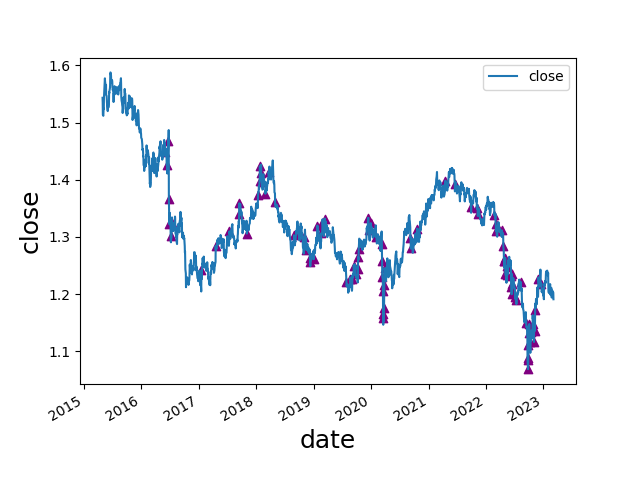

Source data for this figure (header and first rows):
date, open, high, low, close, move, abs_move, st_dev, avg_move, st_dev_move, pct_move, abs_pct_move, st_dev_pct, st_dev_pct_move, diff, avg_diff, avg_diff_multiple, 2_st_dev_move, 3_st_dev_move, 2_st_dev_pct_move, 3_st_dev_pct_move, 2_mean_diff, 3_mean_diff, 2_st_dev_move_price
2016-05-31, 1.464, 1.472, 1.446, 1.448, -0.01594, 0.01594, 0.007832, 0.006049, 2.035, -0.01089, 0.01089, 0.005291, 2.058, 0.02596, 0.01232, 2.107, 1, 0, 1, 0, 1, 0, 1.448
2016-06-10, 1.445, 1.447, 1.418, 1.425, -0.02038, 0.02038, 0.007894, 0.00613, 2.582, -0.0141, 0.0141, 0.005347, 2.637, 0.02936, 0.0124, 2.367, 1, 0, 1, 0, 1, 0, 1.425
2016-06-20, 1.446, 1.472, 1.443, 1.468, 0.03305, 0.03305, 0.008279, 0.006342, 3.992, 0.02303, 0.02303, 0.005627, 4.093, 0.02851, 0.01265, 2.254, 1, 1, 1, 1, 1, 0, 1.468
2016-06-24, 1.489, 1.502, 1.323, 1.366, -0.1209, 0.1209, 0.01127, 0.006849, 10.73, -0.08129, 0.08129, 0.007626, 10.66, 0.179, 0.01342, 13.34, 1, 1, 1, 1, 1, 1, 1.366
2016-06-27, 1.343, 1.348, 1.312, 1.322, -0.04393, 0.04393, 0.01156, 0.006969, 3.799, -0.03216, 0.03216, 0.007865, 4.089, 0.03626, 0.01348, 2.689, 1, 1, 1, 1, 1, 0, 1.322
2016-07-05, 1.328, 1.329, 1.3, 1.302, -0.02583, 0.02583, 0.01164, 0.007044, 2.219, -0.01945, 0.01945, 0.007948, 2.447, 0.02853, 0.01366, 2.088, 1, 0, 1, 0, 1, 0, 1.302
2016-07-12, 1.298, 1.329, 1.297, 1.325, 0.02513, 0.02513, 0.01177, 0.007172, 2.136, 0.01934, 0.01934, 0.008061, 2.399, 0.03216, 0.01389, 2.315, 1, 0, 1, 0, 1, 0, 1.325
2017-01-17, 1.204, 1.242, 1.202, 1.241, 0.03704, 0.03704, 0.01242, 0.007858, 2.983, 0.03075, 0.03075, 0.00894, 3.44, 0.03988, 0.01499, 2.661, 1, 0, 1, 1, 1, 0, 1.241
2017-04-18, 1.256, 1.291, 1.251, 1.284, 0.02822, 0.02822, 0.01211, 0.007426, 2.329, 0.02247, 0.02247, 0.008861, 2.535, 0.03909, 0.01395, 2.803, 1, 0, 1, 0, 1, 0, 1.284
2017-07-14, 1.293, 1.311, 1.293, 1.31, 0.01615, 0.01615, 0.007853, 0.005858, 2.057, 0.01249, 0.01249, 0.006223, 2.006, 0.01788, 0.01131, 1.581, 1, 0, 1, 0, 0, 0, 1.31
2017-09-14, 1.321, 1.34, 1.315, 1.339, 0.01859, 0.01859, 0.007417, 0.00552, 2.506, 0.01408, 0.01408, 0.005912, 2.381, 0.02563, 0.01076, 2.382, 1, 0, 1, 0, 1, 0, 1.339
2017-09-15, 1.339, 1.362, 1.338, 1.359, 0.01941, 0.01941, 0.007516, 0.005594, 2.583, 0.01449, 0.01449, 0.005981, 2.423, 0.02367, 0.01083, 2.185, 1, 0, 1, 0, 1, 0, 1.359
2017-11-02, 1.325, 1.33, 1.304, 1.306, -0.01919, 0.01919, 0.007228, 0.005423, 2.655, -0.01448, 0.01448, 0.005702, 2.54, 0.02568, 0.01047, 2.454, 1, 0, 1, 0, 1, 0, 1.306
2018-01-12, 1.353, 1.374, 1.353, 1.373, 0.01922, 0.01922, 0.006476, 0.004957, 2.968, 0.0142, 0.0142, 0.005002, 2.839, 0.02129, 0.009843, 2.163, 1, 0, 1, 0, 1, 0, 1.373
2018-01-22, 1.389, 1.399, 1.386, 1.398, 0.01366, 0.01366, 0.006477, 0.004952, 2.109, 0.009866, 0.009866, 0.00499, 1.977, 0.01336, 0.009803, 1.363, 1, 0, 0, 0, 0, 0, 1.398
2018-01-24, 1.4, 1.426, 1.4, 1.424, 0.02439, 0.02439, 0.006579, 0.004972, 3.707, 0.01743, 0.01743, 0.005047, 3.454, 0.02656, 0.009823, 2.704, 1, 1, 1, 1, 1, 0, 1.424
2018-02-02, 1.427, 1.428, 1.41, 1.411, -0.01477, 0.01477, 0.006718, 0.005102, 2.199, -0.01036, 0.01036, 0.005132, 2.018, 0.01765, 0.01002, 1.761, 1, 0, 1, 0, 0, 0, 1.411
2018-02-05, 1.41, 1.415, 1.395, 1.395, -0.01613, 0.01613, 0.006788, 0.005142, 2.376, -0.01143, 0.01143, 0.005176, 2.208, 0.01967, 0.01006, 1.955, 1, 0, 1, 0, 0, 0, 1.395
2018-02-28, 1.391, 1.392, 1.375, 1.375, -0.01508, 0.01508, 0.006852, 0.005188, 2.201, -0.01085, 0.01085, 0.005191, 2.089, 0.01613, 0.01038, 1.554, 1, 0, 1, 0, 0, 0, 1.375
2018-03-21, 1.4, 1.415, 1.4, 1.414, 0.01364, 0.01364, 0.006798, 0.005125, 2.007, 0.009743, 0.009743, 0.005119, 1.903, 0.01522, 0.01034, 1.472, 1, 0, 0, 0, 0, 0, 1.414
2018-05-01, 1.376, 1.377, 1.359, 1.361, -0.01508, 0.01508, 0.006785, 0.005175, 2.222, -0.01096, 0.01096, 0.00504, 2.174, 0.01848, 0.01056, 1.75, 1, 0, 1, 0, 0, 0, 1.361
2018-08-29, 1.287, 1.303, 1.284, 1.303, 0.01574, 0.01574, 0.006682, 0.00513, 2.356, 0.01223, 0.01223, 0.004939, 2.476, 0.01874, 0.01073, 1.746, 1, 0, 1, 0, 0, 0, 1.303
2018-09-21, 1.326, 1.328, 1.305, 1.308, -0.01897, 0.01897, 0.006503, 0.004964, 2.917, -0.0143, 0.0143, 0.00481, 2.972, 0.02218, 0.01054, 2.103, 1, 0, 1, 0, 1, 0, 1.308
2018-11-01, 1.276, 1.303, 1.276, 1.299, 0.02286, 0.02286, 0.006566, 0.005026, 3.482, 0.01791, 0.01791, 0.004873, 3.675, 0.02703, 0.01058, 2.556, 1, 1, 1, 1, 1, 0, 1.299
2018-11-15, 1.299, 1.303, 1.272, 1.277, -0.0216, 0.0216, 0.00681, 0.005228, 3.172, -0.01663, 0.01663, 0.00507, 3.281, 0.03067, 0.01079, 2.843, 1, 1, 1, 1, 1, 0, 1.277
2018-12-10, 1.271, 1.276, 1.251, 1.256, -0.0171, 0.0171, 0.006809, 0.005214, 2.511, -0.01343, 0.01343, 0.005085, 2.642, 0.02526, 0.01079, 2.342, 1, 0, 1, 0, 1, 0, 1.256
2018-12-12, 1.248, 1.267, 1.248, 1.262, 0.01379, 0.01379, 0.00688, 0.00529, 2.004, 0.01104, 0.01104, 0.005146, 2.146, 0.01955, 0.01089, 1.796, 1, 0, 1, 0, 0, 0, 1.262
2019-01-02, 1.275, 1.277, 1.258, 1.261, -0.01452, 0.01452, 0.006959, 0.005383, 2.086, -0.01138, 0.01138, 0.005218, 2.182, 0.01864, 0.01101, 1.694, 1, 0, 1, 0, 0, 0, 1.261
2019-01-25, 1.306, 1.322, 1.305, 1.32, 0.01364, 0.01364, 0.006623, 0.005194, 2.059, 0.01044, 0.01044, 0.005021, 2.08, 0.01626, 0.01081, 1.505, 1, 0, 1, 0, 0, 0, 1.32
2019-02-19, 1.292, 1.307, 1.29, 1.306, 0.01402, 0.01402, 0.00659, 0.005185, 2.128, 0.01085, 0.01085, 0.005019, 2.162, 0.01772, 0.01051, 1.686, 1, 0, 1, 0, 0, 0, 1.306
2019-02-26, 1.314, 1.329, 1.311, 1.325, 0.01553, 0.01553, 0.006655, 0.005225, 2.334, 0.01186, 0.01186, 0.00507, 2.339, 0.01729, 0.01055, 1.639, 1, 0, 1, 0, 0, 0, 1.325
2019-03-11, 1.299, 1.319, 1.296, 1.319, 0.01725, 0.01725, 0.006731, 0.00528, 2.563, 0.01326, 0.01326, 0.005135, 2.582, 0.023, 0.01059, 2.173, 1, 0, 1, 0, 1, 0, 1.319
2019-03-13, 1.308, 1.338, 1.306, 1.332, 0.02483, 0.02483, 0.006891, 0.005354, 3.603, 0.01899, 0.01899, 0.005263, 3.609, 0.03195, 0.0107, 2.986, 1, 1, 1, 1, 1, 0, 1.332
2019-07-29, 1.237, 1.238, 1.221, 1.222, -0.01635, 0.01635, 0.006738, 0.005238, 2.427, -0.01321, 0.01321, 0.005222, 2.529, 0.01712, 0.01012, 1.692, 1, 0, 1, 0, 0, 0, 1.222
2019-08-22, 1.212, 1.227, 1.211, 1.226, 0.01358, 0.01358, 0.006682, 0.005176, 2.032, 0.0112, 0.0112, 0.005193, 2.157, 0.01644, 0.01013, 1.623, 1, 0, 1, 0, 0, 0, 1.226
2019-09-04, 1.208, 1.226, 1.208, 1.225, 0.0169, 0.0169, 0.00677, 0.005262, 2.496, 0.01398, 0.01398, 0.005278, 2.649, 0.01777, 0.01013, 1.754, 1, 0, 1, 0, 0, 0, 1.225
2019-09-13, 1.233, 1.251, 1.232, 1.25, 0.01676, 0.01676, 0.006707, 0.005221, 2.499, 0.01359, 0.01359, 0.005245, 2.592, 0.01848, 0.0101, 1.83, 1, 0, 1, 0, 0, 0, 1.25
2019-09-25, 1.249, 1.249, 1.235, 1.235, -0.01463, 0.01463, 0.006753, 0.005263, 2.167, -0.01171, 0.01171, 0.005288, 2.214, 0.01469, 0.01013, 1.451, 1, 0, 1, 0, 0, 0, 1.235
2019-10-10, 1.22, 1.247, 1.22, 1.244, 0.02386, 0.02386, 0.006828, 0.005218, 3.495, 0.01955, 0.01955, 0.005366, 3.644, 0.02675, 0.01016, 2.633, 1, 1, 1, 1, 1, 0, 1.244
2019-10-11, 1.243, 1.271, 1.241, 1.264, 0.02028, 0.02028, 0.006919, 0.005258, 2.931, 0.0163, 0.0163, 0.005443, 2.995, 0.02989, 0.01023, 2.922, 1, 0, 1, 0, 1, 0, 1.264
2019-10-15, 1.261, 1.28, 1.26, 1.278, 0.0182, 0.0182, 0.006988, 0.005298, 2.604, 0.01444, 0.01444, 0.0055, 2.626, 0.01959, 0.01027, 1.908, 1, 0, 1, 0, 0, 0, 1.278
2019-12-13, 1.351, 1.351, 1.331, 1.333, 0.01559, 0.01559, 0.006466, 0.004883, 2.411, 0.01183, 0.01183, 0.005089, 2.325, 0.02067, 0.00975, 2.12, 1, 0, 1, 0, 1, 0, 1.333
2019-12-17, 1.333, 1.334, 1.31, 1.313, -0.02038, 0.02038, 0.006576, 0.00493, 3.099, -0.01529, 0.01529, 0.005167, 2.959, 0.02368, 0.00983, 2.409, 1, 1, 1, 0, 1, 0, 1.313
2019-12-31, 1.31, 1.328, 1.31, 1.324, 0.01317, 0.01317, 0.00655, 0.004892, 2.011, 0.01005, 0.01005, 0.005141, 1.955, 0.0182, 0.009794, 1.858, 1, 0, 0, 0, 0, 0, 1.324
2020-02-03, 1.318, 1.318, 1.298, 1.3, -0.02043, 0.02043, 0.006591, 0.004898, 3.1, -0.01547, 0.01547, 0.005166, 2.995, 0.02013, 0.009666, 2.083, 1, 1, 1, 0, 1, 0, 1.3
2020-03-10, 1.31, 1.312, 1.287, 1.288, -0.02104, 0.02104, 0.006381, 0.00481, 3.297, -0.01607, 0.01607, 0.005013, 3.205, 0.02483, 0.009488, 2.617, 1, 1, 1, 1, 1, 0, 1.288
2020-03-12, 1.281, 1.285, 1.249, 1.258, -0.0238, 0.0238, 0.006527, 0.004867, 3.647, -0.01857, 0.01857, 0.005128, 3.622, 0.03583, 0.009601, 3.732, 1, 1, 1, 1, 1, 1, 1.258
2020-03-13, 1.258, 1.262, 1.225, 1.229, -0.02836, 0.02836, 0.006762, 0.004975, 4.194, -0.02255, 0.02255, 0.005318, 4.241, 0.03702, 0.009713, 3.811, 1, 1, 1, 1, 1, 1, 1.229
2020-03-17, 1.227, 1.227, 1.2, 1.206, -0.0208, 0.0208, 0.006879, 0.005044, 3.024, -0.01696, 0.01696, 0.005418, 3.13, 0.0271, 0.009845, 2.753, 1, 1, 1, 1, 1, 0, 1.206
2020-03-18, 1.206, 1.213, 1.144, 1.158, -0.04793, 0.04793, 0.007471, 0.005189, 6.416, -0.03975, 0.03975, 0.005937, 6.695, 0.06842, 0.01005, 6.805, 1, 1, 1, 1, 1, 1, 1.158
2020-03-20, 1.146, 1.193, 1.141, 1.165, 0.01854, 0.01854, 0.007553, 0.005241, 2.455, 0.01618, 0.01618, 0.006025, 2.685, 0.05239, 0.01028, 5.094, 1, 0, 1, 0, 1, 1, 1.165
2020-03-24, 1.153, 1.18, 1.151, 1.175, 0.02205, 0.02205, 0.007716, 0.00536, 2.858, 0.01913, 0.01913, 0.006178, 3.096, 0.02843, 0.01042, 2.727, 1, 0, 1, 1, 1, 0, 1.175
2020-03-26, 1.189, 1.223, 1.178, 1.216, 0.0268, 0.0268, 0.007942, 0.005475, 3.374, 0.02254, 0.02254, 0.006381, 3.532, 0.04538, 0.01063, 4.269, 1, 1, 1, 1, 1, 1, 1.216
2020-03-27, 1.216, 1.248, 1.213, 1.245, 0.029, 0.029, 0.008152, 0.005579, 3.557, 0.02385, 0.02385, 0.006557, 3.637, 0.03554, 0.01075, 3.306, 1, 1, 1, 1, 1, 1, 1.245
2020-09-08, 1.317, 1.317, 1.298, 1.298, -0.01829, 0.01829, 0.00869, 0.006174, 2.105, -0.01389, 0.01389, 0.006956, 1.998, 0.01927, 0.01237, 1.558, 1, 0, 0, 0, 0, 0, 1.298
2020-09-10, 1.3, 1.304, 1.277, 1.28, -0.01971, 0.01971, 0.008768, 0.006218, 2.248, -0.01516, 0.01516, 0.007013, 2.162, 0.02626, 0.01243, 2.113, 1, 0, 1, 0, 1, 0, 1.28
2020-10-21, 1.294, 1.318, 1.293, 1.315, 0.02034, 0.02034, 0.008662, 0.006196, 2.348, 0.01572, 0.01572, 0.006908, 2.275, 0.0245, 0.01246, 1.967, 1, 0, 1, 0, 0, 0, 1.315
2021-04-19, 1.383, 1.399, 1.381, 1.398, 0.01401, 0.01401, 0.006754, 0.005316, 2.074, 0.01012, 0.01012, 0.00516, 1.961, 0.01832, 0.01137, 1.612, 1, 0, 0, 0, 0, 0, 1.398
2021-06-21, 1.381, 1.394, 1.379, 1.393, 0.01333, 0.01333, 0.006591, 0.005176, 2.022, 0.009663, 0.009663, 0.004923, 1.963, 0.01505, 0.01092, 1.378, 1, 0, 0, 0, 0, 0, 1.393
2021-09-28, 1.37, 1.372, 1.352, 1.352, -0.01675, 0.01675, 0.006162, 0.004886, 2.718, -0.01223, 0.01223, 0.004526, 2.703, 0.01963, 0.009947, 1.973, 1, 0, 1, 0, 0, 0, 1.352
... 39 more rows
